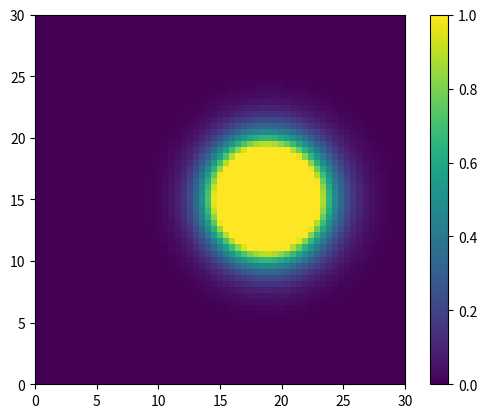

Generate this figure with matplotlib:
import numpy as np
import matplotlib.pyplot as plt
import math

#matrizes
C = np.zeros((61,61))
C_ = np.zeros((61,61))

#deltas
delta_t = 0.05
tempo = np.arange(0, 5, delta_t)
delta_x = 0.5
delta_y = 0.5

#u = velocidade correnteza em x
#v = velocidade correnteza em y

#constantes
k = 1
alpha = 1
u = 1
a = 9/1.4
b = 60/(9+5)
#vreal = alpha*sen(pi/5 x)
v = 0
contador = 0
for l in tempo:
    for i in range(0,60):
        for j in range(0,60):
            if l<=2 and i == 30 and j == 30:
                
                contador += 1
                print(contador)
                

                qc = 80/(delta_x*delta_y)
            else:
                qc = 0
            
            termo1direita = C[j][i]
            termo2 = alpha*(C[j][i+1] - C[j][i-1]) / (2*delta_x)
            termo3 = v*(C[j+1][i] - C[j-1][i]) / (2*delta_y)
            termo4 = k*((C[j][i+1]-(2*C[j][i])+C[j][i-1])/delta_x**2)
            termo5 = k*((C[j+1][i]-(2*C[j][i])+C[j-1][i])/delta_y**2) 
            C_[j][i] = delta_t*( termo5 + termo4 - termo3 - termo2 + qc) + (termo1direita)
            
            if C_[j][i] < 0:
                C_[j][i] = 0

            
    C = np.copy(C_)

plt.imshow(C_, vmin = 0, vmax = 1, extent = (0,30,0,30))
plt.colorbar()
plt.show()



#Condições de contorno
C[0][1:40] = C[1][1:40]
C[60][1:40] = C[59][1:40]
C[1:60][0] = C[1:60][1]
C[1:60][40] = C[1:60][39]

print(C[40][40])